Run: headless pygame with SDL's dummy video driver; simulated clock (each Clock.tick advances the game by its frame time, no real sleeping); random seed 0; keys injected as events and as key.get_pressed() state; no mouse input.
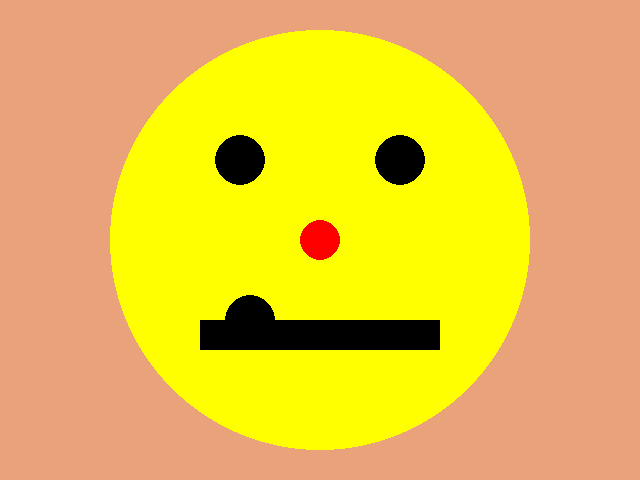
Frame 1 of 4 · flips 1–60 · no input
Frame 2 of 4 · flips 61–180 · tapped SPACE, RETURN · held RIGHT (→), D · screen unchanged from frame 1, image omitted
Frame 3 of 4 · flips 181–300 · held DOWN (↓), S · screen unchanged from frame 2, image omitted
Frame 4 of 4 · flips 301–420 · held LEFT (←), A, UP (↑), W · screen unchanged from frame 3, image omitted

The pygame program that drew these frames:

import pygame
import sys

pygame.init()
pygame.display.set_caption("my first program")
screen = pygame.display.set_mode((640, 480))
while True:
     for event in pygame.event.get():
        if event.type == pygame.QUIT:
            sys.exit()
     screen.fill((234, 162, 123.456789))
     # Big yellow circle
     pygame.draw.circle(screen, (255, 255, 0), (320, 240), 210)
     # Left eye
     pygame.draw.circle(screen, (0, 0, 0), (240, 160), 25, 0)
     # Right eye
     pygame.draw.circle(screen, (0, 0, 0), (400, 160), 25, 0)
     # nose
     pygame.draw.circle(screen, (255, 0, 0), (320, 240), 20, 0)
     # mouth
     pygame.draw.rect(screen, (0, 0, 0),     (200, 320, 240, 30))

     pygame.draw.circle(screen, (0, 0, 0),  (250, 320), 25,0)

     pygame.display.update()
